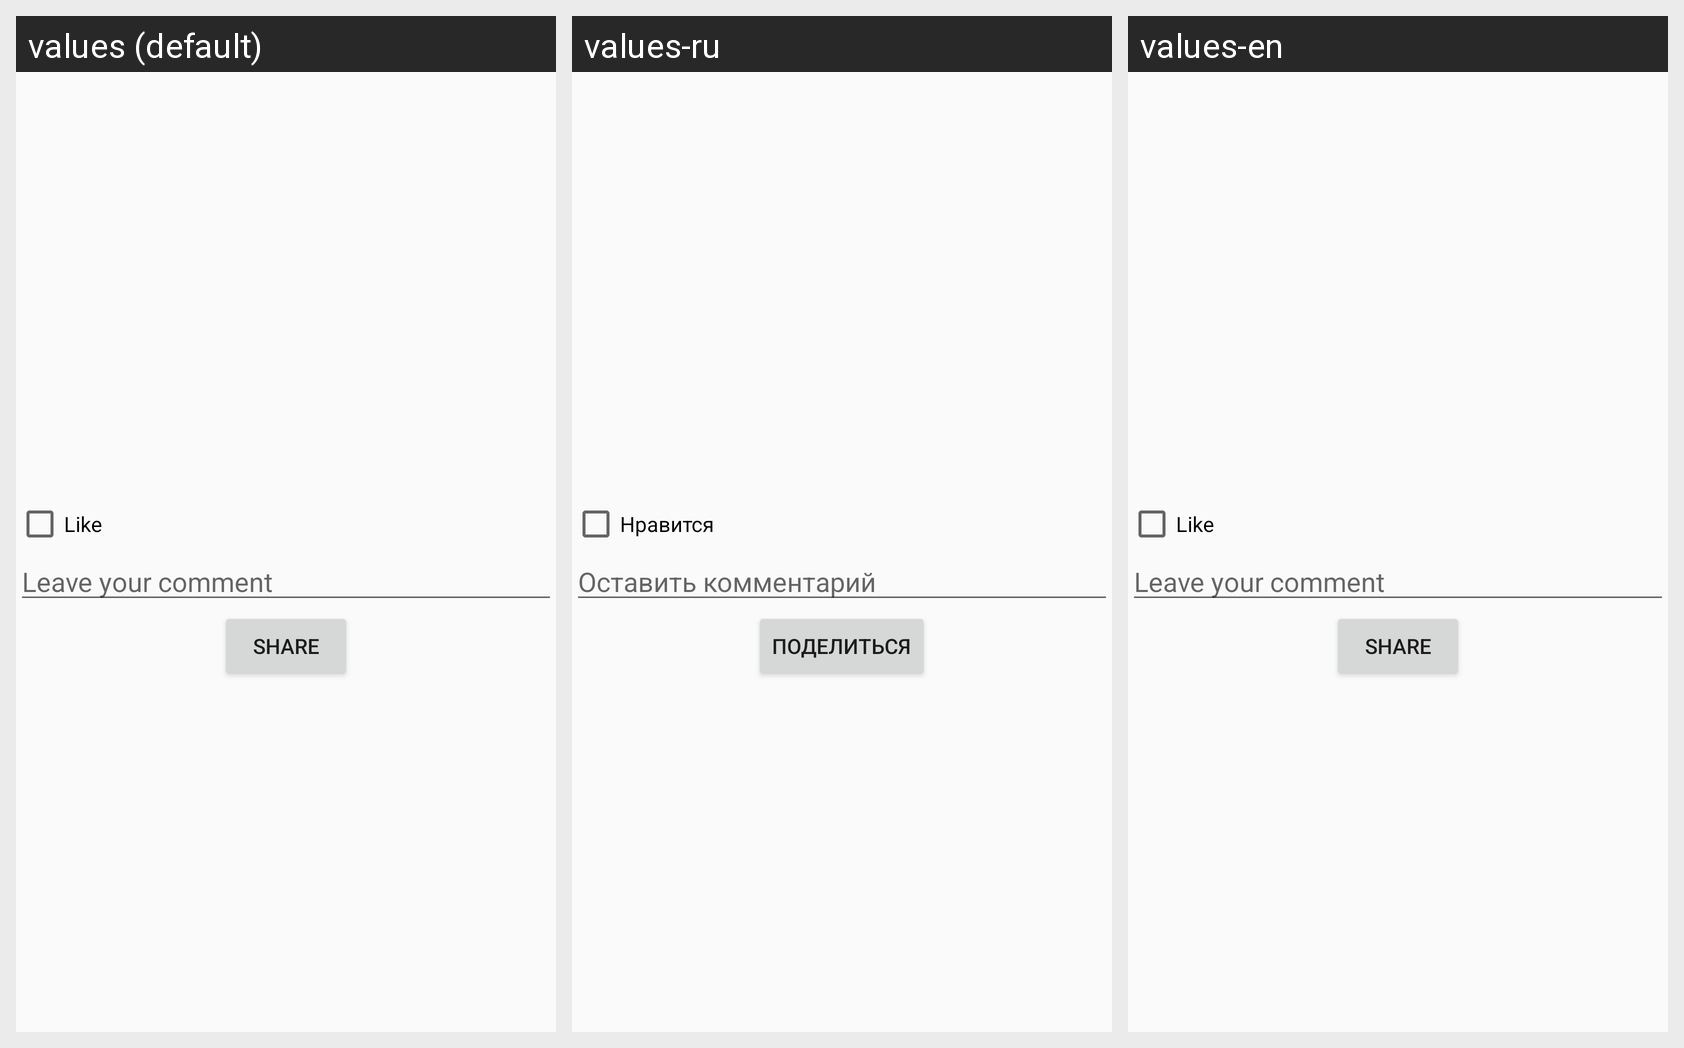

For this localized Android screen grid, give each drawn string resource with its value in every locale shown.
Android screen res/layout/activity_concrete_film.xml rendered under 3 locales, left to right: values (default), values-ru, values-en. Device: Nexus 5 (rendered at 1080×1920; each locale shown at half size, 540×960, under a caption strip naming it); theme AppTheme.
Strings drawn on this screen, with the default value and each locale's value (text and hints the layout hard-codes, and strings that could not be matched under every locale, appear in the picture but are not listed):

like
  values: Like
  values-ru: Нравится
  values-en: Like

leave_your_comment
  values: Leave your comment
  values-ru: Оставить комментарий
  values-en: Leave your comment

share
  values: Share
  values-ru: Поделиться
  values-en: Share
